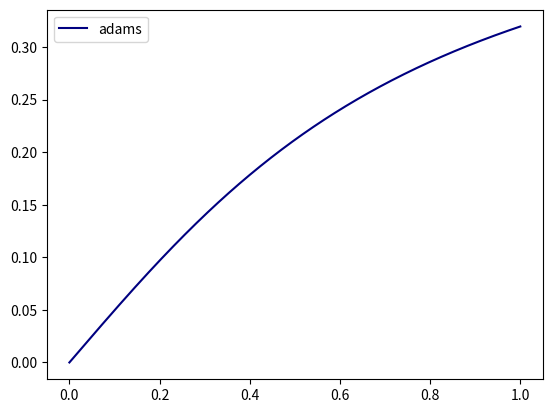

Reproduce this figure in Python.
import numpy as np
import matplotlib.pyplot as plt

def differentiate(func, h, oldY, oldX):
    size = len(oldY)
    dY = np.array([oldY[i] - (oldY[i] + h * func(oldX[i], oldY[i])) for i in range(1, size)])
    dY = abs(dY)
    return dY.max()

def add_points(func, init_v_, h):
    points = [[init_v_[0]], [init_v_[1]]]
    points[0].append(points[0][0] + h)
    temp = []
    temp.append(h * func(points[0][0], points[1][0]))
    temp.append(h * func(points[0][0] + h / 2, points[1][0] + temp[0] / 2))
    temp.append(h * func(points[0][0] + h / 2, points[1][0] + temp[1] / 2))
    temp.append(h * func(points[0][0] + h, points[1][0] + temp[2]))
    points[1].append(points[1][0] + (1 / 6) * (temp[0] + temp[3] + 2 * (temp[1] + temp[2])))
    return points

def adams_method(func, _range, init_v_, accuracy):
    n = 2
    h = (_range[1] - _range[0]) / n
    points = add_points(func, init_v_, h)
    for i in range(int(n) - 1):
        points[0].append(points[0][i + 1] + h)
        points[1].append(points[1][i + 1] + h * ((3 / 2) * func(points[0][i + 1], points[1][i + 1]) - (1 / 2) * func(points[0][i], points[1][i])))
    diff = accuracy * 4
    while diff > accuracy:
        points_temp = points.copy()
        n *= 2
        h /= 2
        points = add_points(func, init_v_, h)
        for i in range(int(n) - 1):
            points[0].append(points[0][i + 1] + h)
            points[1].append(points[1][i + 1] + h * ((3 / 2) * func(points[0][i + 1], points[1][i + 1]) - (1 / 2) * func(points[0][i], points[1][i])))
        diff = differentiate(func, h, points_temp[1], points_temp[0])
    plt.plot(points[0], points[1], color='navy',label="adams")

    _points = [(round(points[0][i], fr), round(points[1][i], fr)) for i in range(len(points[0]))]
    return _points, round(h, fr)

def f(x, y):
    res = (a * (1 - y ** 2)) / ((1 + m) * x ** 2 + y ** 2 + 1)
    return res

m = 1.
a = .5
init_v = (0, 0)
_range = [0, 1]
acc = 1e-3
fr = int(abs(np.log10(acc)))

def main():
    res = adams_method(f, _range, init_v, acc)
    print("step: ", res[1])
    print("values:\n", res[0])
    plt.legend()
    plt.show()

if __name__ == "__main__":
    main()
